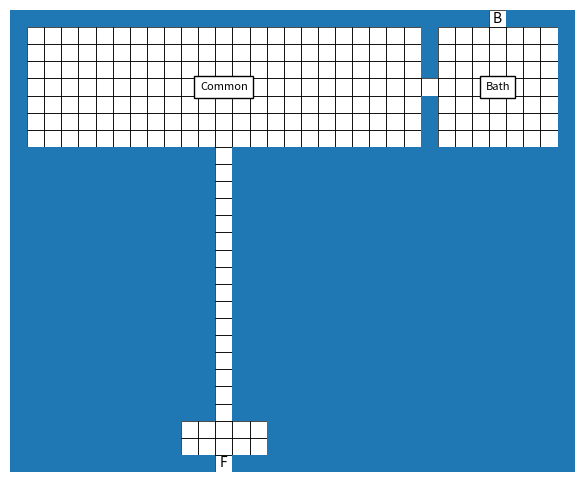

Python code for this plot:
import random
import matplotlib.pyplot as plt
from collections import deque

MIN_W, MAX_W = 27, 51
MIN_H, MAX_H = 19, 37


def odd(n1, n2):
    return [x for x in range(n1, n2+1) if x % 2 == 1]


def make_grid(w, h):
    return [["#" for _ in range(w)] for _ in range(h)]


def carve(grid, r):
    for y in range(r["y1"], r["y2"]+1):
        for x in range(r["x1"], r["x2"]+1):
            grid[y][x] = " "


def center(r):
    return (r["x1"] + r["x2"])//2, (r["y1"] + r["y2"])//2


def area(r):
    return (r["x2"]-r["x1"]+1)*(r["y2"]-r["y1"]+1)


def corridor(grid, x1,y1,x2,y2):
    if random.random() < 0.5:
        for x in range(min(x1,x2), max(x1,x2)+1):
            grid[y1][x] = " "
        for y in range(min(y1,y2), max(y1,y2)+1):
            grid[y][x2] = " "
    else:
        for y in range(min(y1,y2), max(y1,y2)+1):
            grid[y][x1] = " "
        for x in range(min(x1,x2), max(x1,x2)+1):
            grid[y2][x] = " "


def bfs(grid, start, end):
    w,h = len(grid[0]), len(grid)
    q = deque([start])
    seen = {start}
    parent = {}

    while q:
        x,y = q.popleft()
        if (x,y)==end:
            path=[]
            while (x,y)!=start:
                path.append((x,y))
                x,y = parent[(x,y)]
            return path[::-1]

        for dx,dy in [(1,0),(-1,0),(0,1),(0,-1)]:
            nx,ny = x+dx,y+dy
            if 0<=nx<w and 0<=ny<h and (nx,ny) not in seen and grid[ny][nx]!="":
                if grid[ny][nx] != "#":
                    seen.add((nx,ny))
                    parent[(nx,ny)] = (x,y)
                    q.append((nx,ny))
    return None


def build():
    w = random.choice(odd(MIN_W, MAX_W))
    h = random.choice(odd(MIN_H, MAX_H))

    grid = make_grid(w,h)

    kitchen_side = random.choice(["left","right"])
    kitchen_w = random.choice([7,9,11])  # wider kitchen
    kitchen_h = random.choice([5,7,9])

    # --- Kitchen ---
    if kitchen_side=="left":
        kitchen = {"type":"Kitchen","x1":1,"x2":kitchen_w,"y1":1,"y2":kitchen_h}
        dining = {"type":"Dining","x1":kitchen_w+2,"x2":w-2,"y1":1,"y2":kitchen_h}
        split_x = kitchen_w+1
    else:
        kitchen = {"type":"Kitchen","x1":w-kitchen_w-1,"x2":w-2,"y1":1,"y2":kitchen_h}
        dining = {"type":"Dining","x1":1,"x2":kitchen["x1"]-2,"y1":1,"y2":kitchen_h}
        split_x = kitchen["x1"]-1

    rooms = [kitchen, dining]

    # --- extend kitchen wall down ---
    for y in range(kitchen_h+1, h-1):
        grid[y][split_x] = "#"

    # --- extend bottom of kitchen across ---
    for x in range(1, w-1):
        grid[kitchen_h+1][x] = "#"

    # --- optional dining split ---
    if random.random()<0.5:
        if dining["x2"]-dining["x1"] > 12:
            if kitchen_side=="left":
                cut = dining["x1"]+6
                new = {"x1":cut+2,"x2":dining["x2"],"y1":1,"y2":kitchen_h}
                dining["x2"]=cut
            else:
                cut = dining["x2"]-6
                new = {"x1":dining["x1"],"x2":cut-2,"y1":1,"y2":kitchen_h}
                dining["x1"]=cut

            rooms.append(new)

    # --- carve rooms ---
    for r in rooms:
        carve(grid,r)

    # --- collect regions (simple flood fill) ---
    regions = []
    seen=set()

    for y in range(h):
        for x in range(w):
            if grid[y][x]==" " and (x,y) not in seen:
                stack=[(x,y)]
                pts=[]
                seen.add((x,y))
                while stack:
                    cx,cy=stack.pop()
                    pts.append((cx,cy))
                    for dx,dy in [(1,0),(-1,0),(0,1),(0,-1)]:
                        nx,ny=cx+dx,cy+dy
                        if 0<=nx<w and 0<=ny<h and grid[ny][nx]==" " and (nx,ny) not in seen:
                            seen.add((nx,ny))
                            stack.append((nx,ny))

                xs=[p[0] for p in pts]
                ys=[p[1] for p in pts]

                regions.append({
                    "x1":min(xs),"x2":max(xs),
                    "y1":min(ys),"y2":max(ys),
                    "cells":pts
                })

    # --- label rooms ---
    regions.sort(key=area)
    labels={}

    labels[id(regions[0])] = "Bath"

    remaining = regions[1:]

    # biggest = common
    common = max(remaining, key=area)
    labels[id(common)]="Common"
    remaining.remove(common)

    # ensure at least 1 bedroom
    if remaining:
        big = max(remaining, key=area)
        labels[id(big)]="Bedroom"
        remaining.remove(big)

    pool = ["Office","Laundry","Storage","Garage"]

    for r in remaining:
        choice = random.choice(["Bedroom"]+pool)
        labels[id(r)] = choice
        if choice in pool:
            pool.remove(choice)

    # --- porch ---
    porch=None
    if random.random()<0.5:
        cx,_=center(common)
        porch={"type":"Porch","x1":cx-2,"x2":cx+2,"y1":h-3,"y2":h-2}
        carve(grid,porch)

    # --- doors ---
    kc=center(kitchen)
    dc=center(dining)
    cc=center(common)

    corridor(grid,*kc,*dc)
    corridor(grid,*dc,*cc)

    for r in regions:
        if r is common:
            continue
        rc=center(r)
        corridor(grid,*rc,*cc)

    # front/back
    grid[0][kc[0]]="B"

    if porch:
        pc=center(porch)
        grid[h-1][pc[0]]="F"
        corridor(grid,*pc,*cc)
        end=(pc[0],h-2)
    else:
        grid[h-1][cc[0]]="F"
        end=(cc[0],h-2)

    start=(kc[0],1)

    path=bfs(grid,start,end)
    if not path:
        return None

    for x,y in path:
        if grid[y][x]==" ":
            grid[y][x]="."

    return grid, regions, labels, w, h


def plot(grid, regions, labels, w, h):
    fig, ax = plt.subplots(figsize=(8,6))

    for y in range(h):
        for x in range(w):
            if grid[y][x]=="#":
                ax.add_patch(plt.Rectangle((x,h-y-1),1,1))
            else:
                ax.add_patch(plt.Rectangle((x,h-y-1),1,1,fill=False,linewidth=0.5))

    for r in regions:
        cx,cy=center(r)
        ax.text(cx+0.5,h-cy-0.5,labels[id(r)],ha="center",va="center",fontsize=8,
                bbox=dict(fc="white",ec="black"))

    for y in range(h):
        for x in range(w):
            if grid[y][x] in ("B","F"):
                ax.text(x+0.5,h-y-0.5,grid[y][x],ha="center",va="center")

    ax.set_xlim(0,w)
    ax.set_ylim(0,h)
    ax.set_aspect("equal")
    ax.axis("off")
    plt.show()


if __name__=="__main__":
    for _ in range(50):
        res=build()
        if res:
            grid,regions,labels,w,h=res
            plot(grid,regions,labels,w,h)
            break
